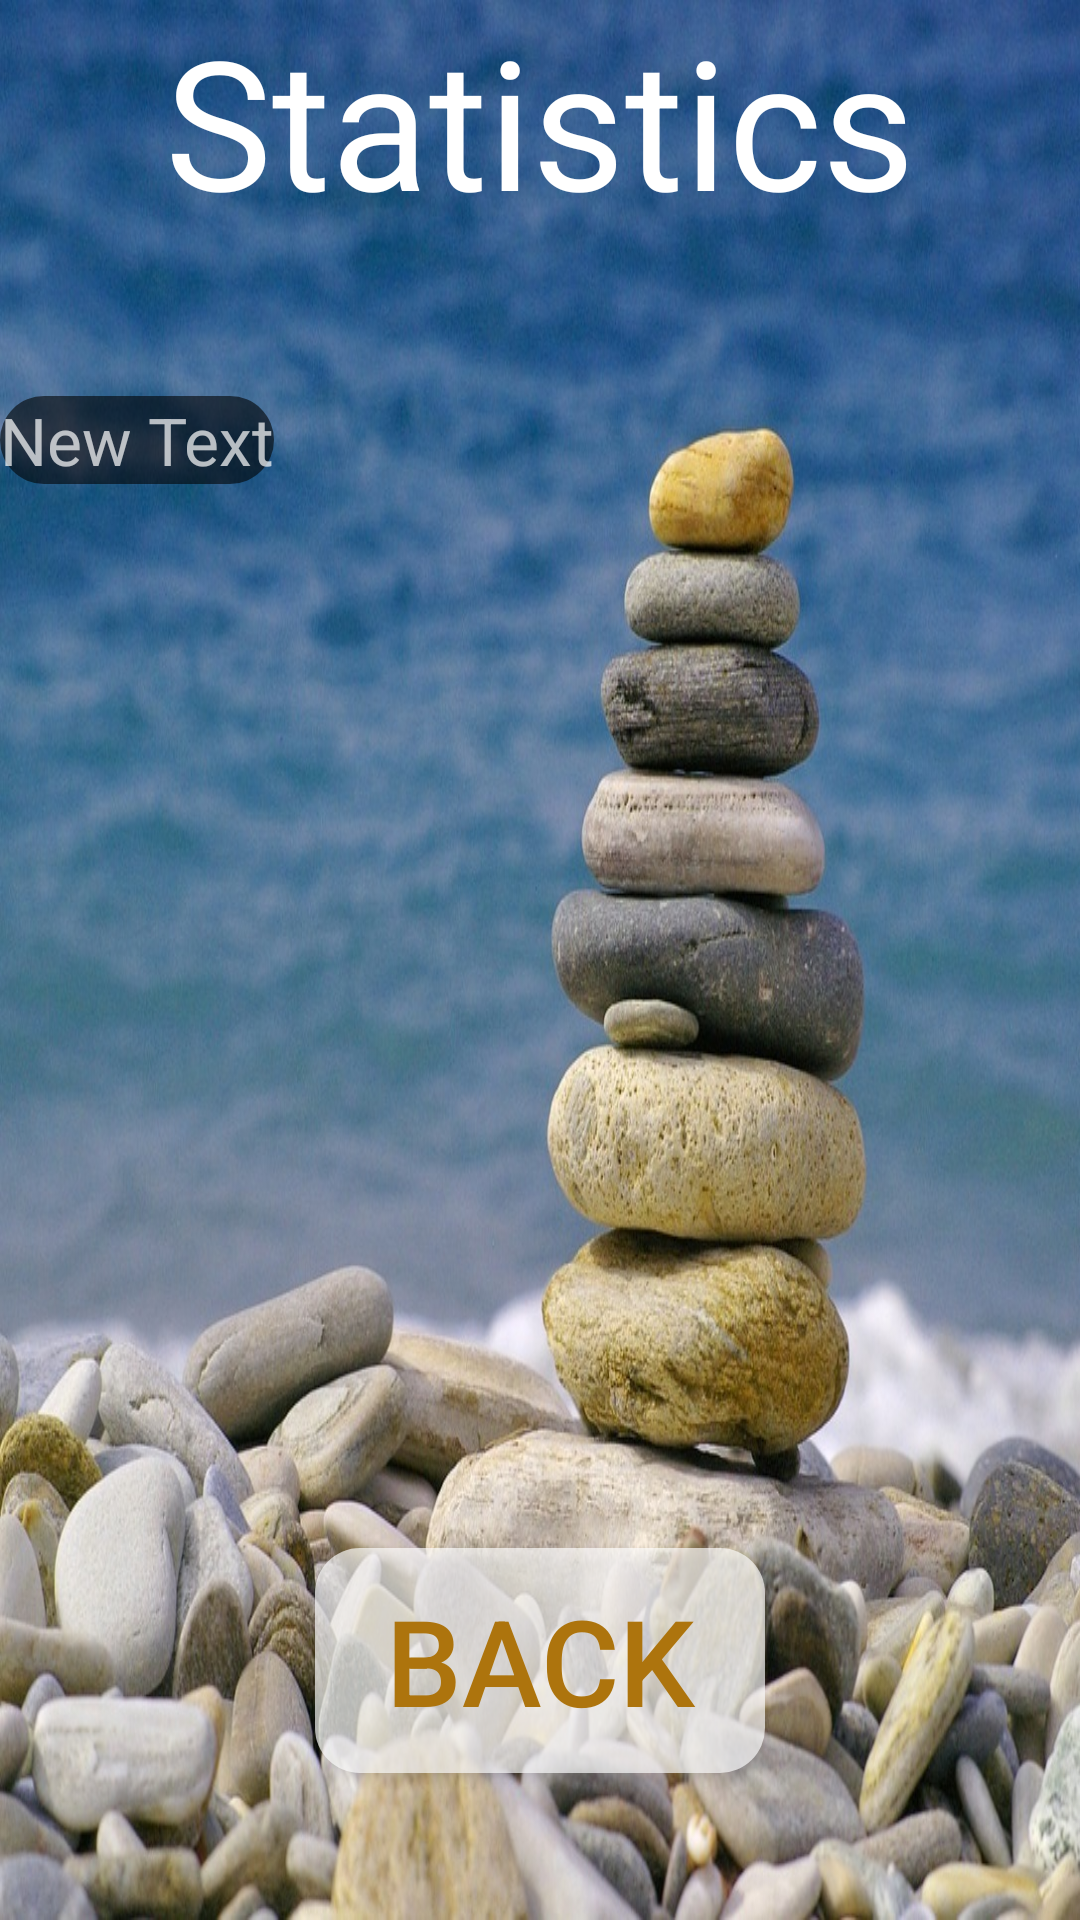

Here is an Android app screen rendered from its layout file. Give the layout XML and the strings, colors and styles it references.
<!-- AndroidManifest.xml: application theme Theme.AppCompat.NoActionBar -->
<!-- res/layout/activity_statistics_page.xml -->
<?xml version="1.0" encoding="utf-8"?>
<RelativeLayout xmlns:android="http://schemas.android.com/apk/res/android"
    android:layout_width="match_parent" android:layout_height="match_parent"
    android:id="@+id/rocks"
    android:background="@drawable/rocks">

    <TextView
        android:layout_width="wrap_content"
        android:layout_height="wrap_content"
        android:text="New Text"
        android:id="@+id/statText"
        android:background="@drawable/round_background"
        android:textSize="22dp"
        android:layout_marginTop="132dp"
        android:layout_alignParentTop="true"
        android:layout_alignParentLeft="true"
        android:layout_alignParentStart="true" />

    <Button
        android:layout_width="150dp"
        android:layout_height="75dp"
        android:text="back"
        android:id="@+id/backbutton"
        android:layout_marginBottom="49dp"
        android:background="@drawable/round_button"
        android:layout_alignParentBottom="true"
        android:layout_centerHorizontal="true"
        android:textSize="40dp"
        android:textColor="#ad740d" />

    <TextView
        android:layout_width="wrap_content"
        android:layout_height="wrap_content"
        android:text="Statistics"
        android:id="@+id/statTitle"
        android:textColor="#ffffff"
        android:textSize="60dp"
        android:layout_alignParentTop="true"
        android:layout_centerHorizontal="true" />
</RelativeLayout>
<!-- resources referenced by this layout -->
<resources>
  <!-- drawable rocks: jpg bitmap (drawable-nodpi, 288874 bytes) -->
  <!-- drawable round_background (drawable) -->
  <shape xmlns:android="http://schemas.android.com/apk/res/android"
      android:shape="rectangle" android:padding="10dp">
      <solid android:color="#96010101"/>
      <corners
          android:bottomRightRadius="15dp"
          android:bottomLeftRadius="15dp"
          android:topLeftRadius="15dp"
          android:topRightRadius="15dp"/>
  </shape>
  <!-- drawable round_button (drawable) -->
  <shape xmlns:android="http://schemas.android.com/apk/res/android"
      android:shape="rectangle" android:padding="10dp">
      <solid android:color="#aaffffff"/>
      <corners
          android:bottomRightRadius="15dp"
          android:bottomLeftRadius="15dp"
          android:topLeftRadius="15dp"
          android:topRightRadius="15dp"/>
  </shape>
</resources>
